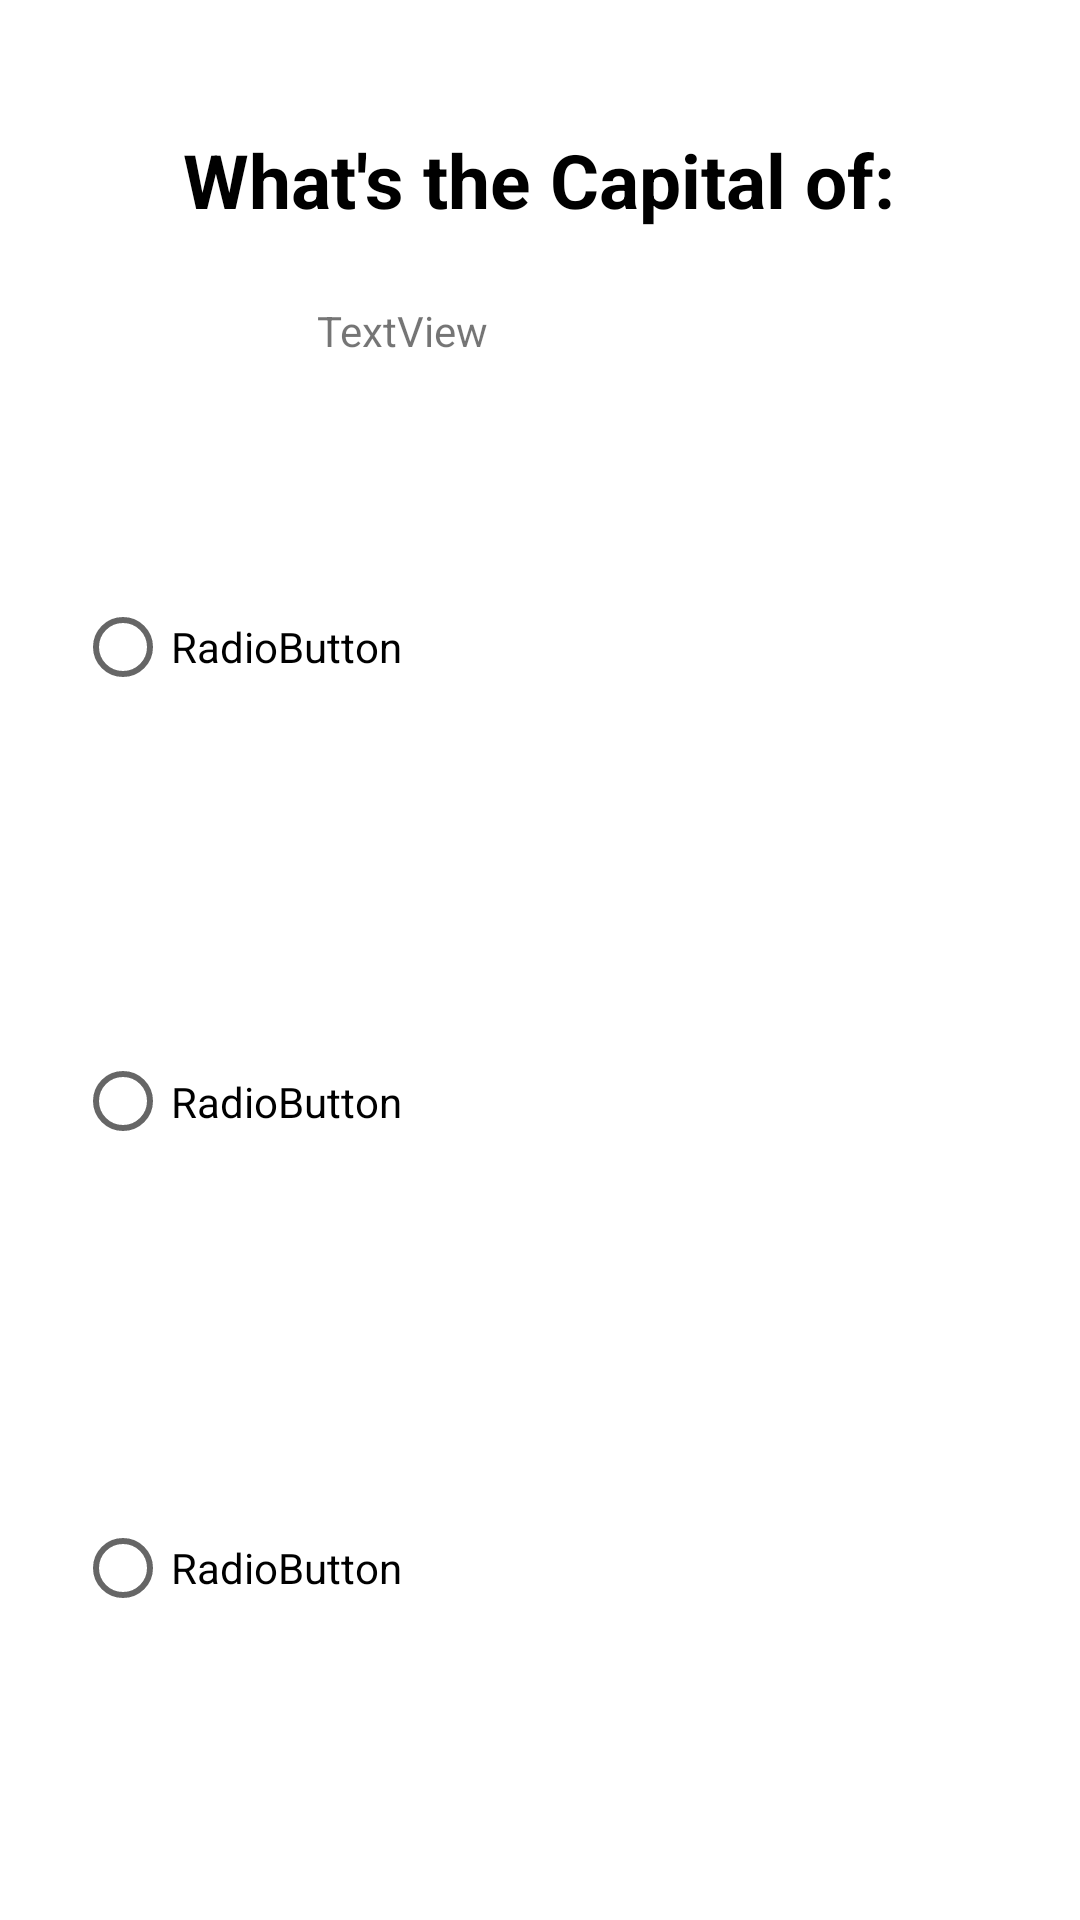

Android layout source for this screen:
<!-- AndroidManifest.xml: application theme Theme.State_quiz_4 -->
<!-- res/layout/activity_quiz.xml -->
<?xml version="1.0" encoding="utf-8"?>
<androidx.constraintlayout.widget.ConstraintLayout xmlns:android="http://schemas.android.com/apk/res/android"
    xmlns:app="http://schemas.android.com/apk/res-auto"
    xmlns:tools="http://schemas.android.com/tools"
    android:layout_width="match_parent"
    android:layout_height="match_parent"
    tools:context=".quiz_questions_frag">

    <TextView
        android:id="@+id/questionTitle"
        android:layout_width="wrap_content"
        android:layout_height="wrap_content"
        android:text="What's the Capital of:"
        android:textColor="#000000"
        android:textSize="25sp"
        android:textStyle="bold"
        app:layout_constraintBottom_toBottomOf="parent"
        app:layout_constraintEnd_toEndOf="parent"
        app:layout_constraintHorizontal_bias="0.497"
        app:layout_constraintStart_toStartOf="parent"
        app:layout_constraintTop_toTopOf="parent"
        app:layout_constraintVertical_bias="0.071" />

    <TextView
        android:id="@+id/results"
        android:layout_width="166dp"
        android:layout_height="37dp"
        android:text="TextView"
        android:textSize="28sp"
        android:textStyle="bold"
        android:visibility="invisible"
        app:layout_constraintBottom_toTopOf="@+id/chosenStateName"
        app:layout_constraintEnd_toEndOf="parent"
        app:layout_constraintStart_toStartOf="parent"
        app:layout_constraintTop_toBottomOf="@+id/questionTitle" />

    <TextView
        android:id="@+id/chosenStateName"
        android:layout_width="148dp"
        android:layout_height="41dp"
        android:layout_marginTop="24dp"
        android:text="TextView"
        app:layout_constraintEnd_toEndOf="parent"
        app:layout_constraintHorizontal_bias="0.498"
        app:layout_constraintStart_toStartOf="parent"
        app:layout_constraintTop_toBottomOf="@+id/questionTitle" />

    <RadioGroup
        android:id="@+id/radioGroup"
        android:layout_width="310dp"
        android:layout_height="410dp"
        app:layout_constraintEnd_toEndOf="parent"
        app:layout_constraintStart_toStartOf="parent"
        app:layout_constraintTop_toBottomOf="@+id/chosenStateName">

        <RadioButton
            android:id="@+id/choice1"
            android:layout_width="match_parent"
            android:layout_height="148dp"
            android:text="RadioButton" />

        <RadioButton
            android:id="@+id/choice2"
            android:layout_width="match_parent"
            android:layout_height="155dp"
            android:text="RadioButton" />

        <RadioButton
            android:id="@+id/choice3"
            android:layout_width="match_parent"
            android:layout_height="156dp"
            android:text="RadioButton" />

    </RadioGroup>

    <Button
        android:id="@+id/homeButton"
        android:layout_width="364dp"
        android:layout_height="80dp"
        android:text="Home"
        android:visibility="invisible"
        app:layout_constraintBottom_toBottomOf="parent"
        app:layout_constraintEnd_toEndOf="parent"
        app:layout_constraintHorizontal_bias="0.489"
        app:layout_constraintStart_toStartOf="parent"
        app:layout_constraintTop_toBottomOf="@+id/radioGroup"
        app:layout_constraintVertical_bias="0.294" />

</androidx.constraintlayout.widget.ConstraintLayout>
<!-- resources referenced by this layout -->
<resources>
  <style name="Theme.State_quiz_4" parent="Theme.MaterialComponents.DayNight.DarkActionBar">
          
          <item name="colorPrimary">@color/purple_500</item>
          <item name="colorPrimaryVariant">@color/purple_700</item>
          <item name="colorOnPrimary">@color/white</item>
          
          <item name="colorSecondary">@color/teal_200</item>
          <item name="colorSecondaryVariant">@color/teal_700</item>
          <item name="colorOnSecondary">@color/black</item>
          
          <item name="android:statusBarColor" tools:targetApi="l">?attr/colorPrimaryVariant</item>
          
      </style>
  <!-- not gathered from this repository: default colours our renderer supplied (Android Studio template values) -->
  <color name="purple_500">#FF6200EE</color>
  <color name="purple_700">#FF3700B3</color>
  <color name="teal_200">#FF03DAC5</color>
  <color name="teal_700">#FF018786</color>
  <color name="black">#FF000000</color>
  <color name="white">#FFFFFFFF</color>
</resources>
